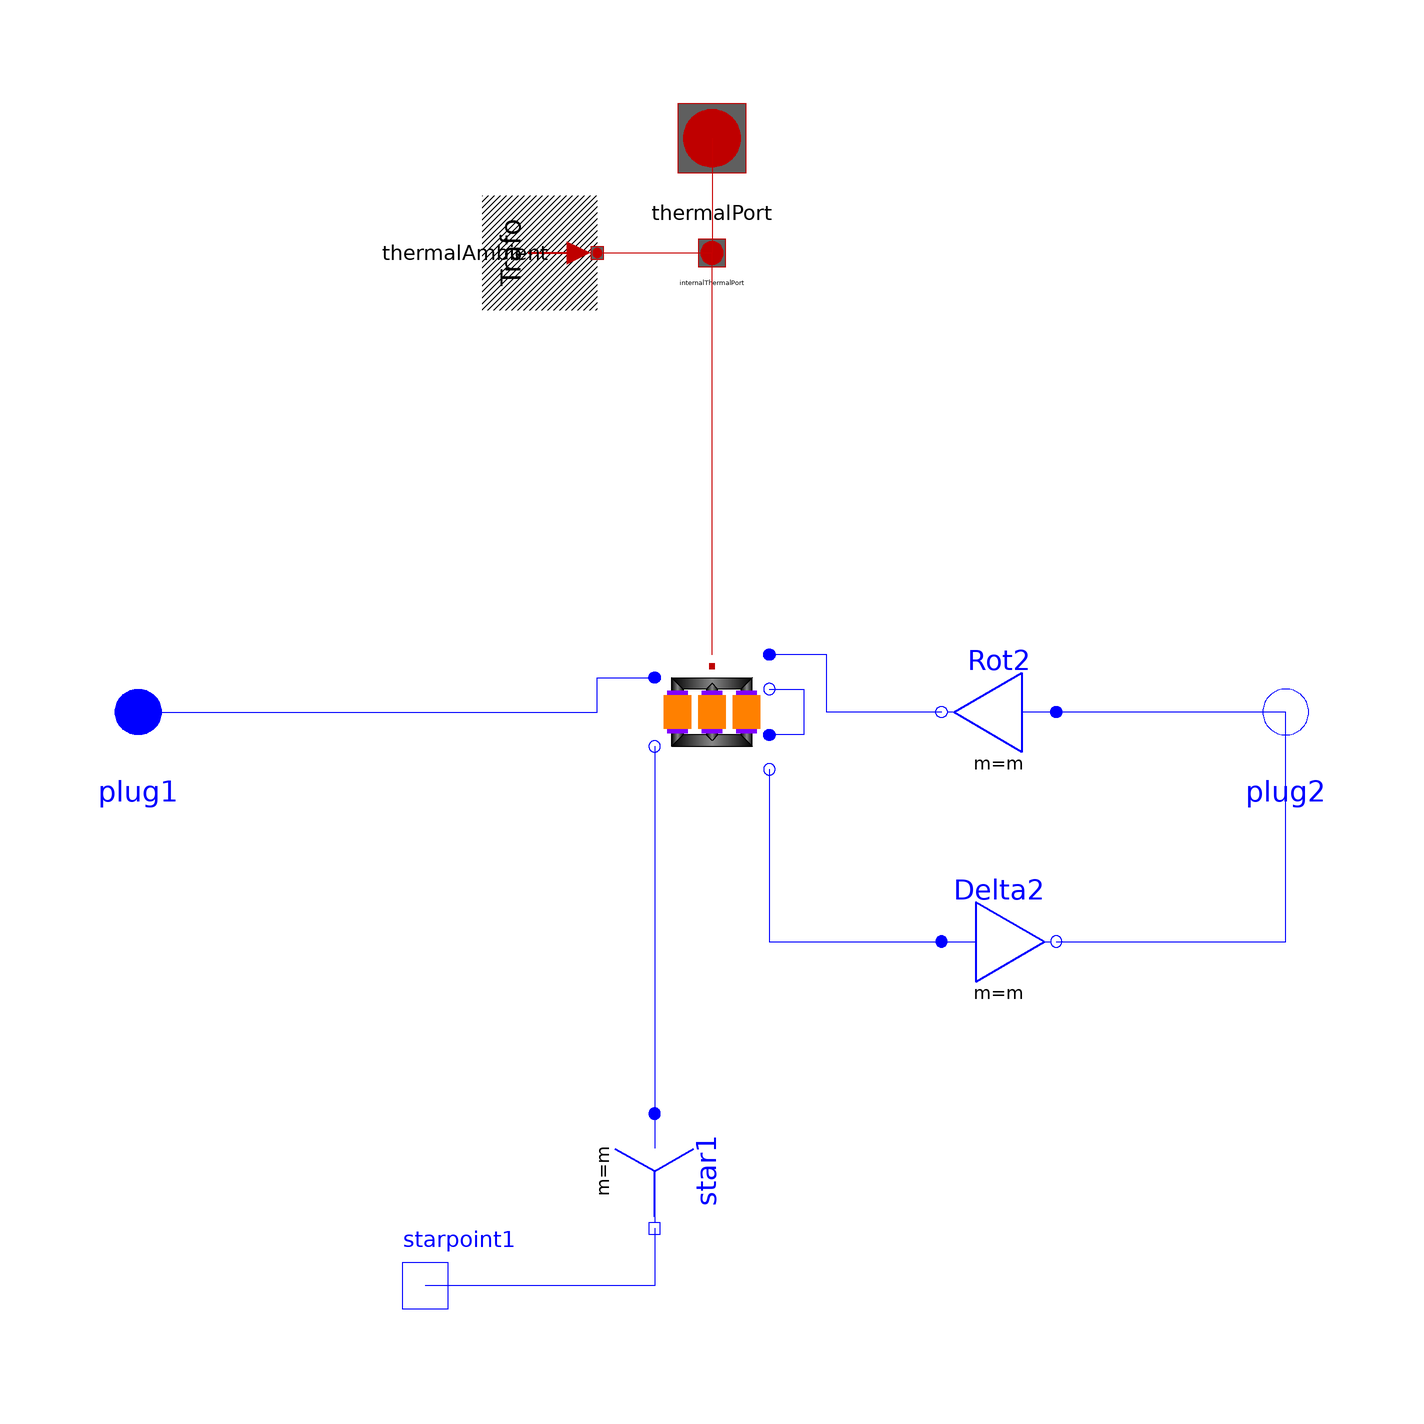

Above is the diagram view of the following Modelica model: its components placed by their Placement annotations and its connect equations drawn as lines.

model Yd09 "Transformer Yd9"
  extends Modelica_Magnetic_Transformers.Interfaces.ThreePhase.Transformer(final VectorGroup="Yd09");
  Modelica.Electrical.MultiPhase.Basic.Star star1(final m=m)
    annotation (Placement(transformation(
        origin={-10,-80},
        extent={{-10,-10},{10,10}},
        rotation=270)));
  Modelica.Electrical.Analog.Interfaces.NegativePin starpoint1
    annotation (Placement(transformation(extent={{-60,-110},{-40,-90}},
          rotation=0)));
  Modelica.Electrical.MultiPhase.Basic.Delta Delta2(final m=m)
    annotation (Placement(transformation(extent={{40,-50},{60,-30}},
          rotation=0)));
  Modelica.Electrical.MultiPhase.Basic.Delta Rot2(final m=m)
    annotation (Placement(transformation(extent={{60,-10},{40,10}},
          rotation=0)));
equation
  connect(star1.pin_n, starpoint1) annotation (Line(points={{-10,-90},{
        -10,-100},{-50,-100}},   color={0,0,255}));
  connect(plug1, transformer.plug_p1) annotation (Line(
      points={{-100,0},{-100,0},{-20,0},{-20,6},{-10,6},{-10,6}},
      color={0,0,255},
      smooth=Smooth.None));
  connect(transformer.plug_n1, star1.plug_p) annotation (Line(
      points={{-10,-6},{-10,-70}},
      color={0,0,255},
      smooth=Smooth.None));
  connect(transformer.plug_n3, Delta2.plug_p) annotation (Line(
      points={{10,-10},{10,-40},{40,-40}},
      color={0,0,255},
      smooth=Smooth.None));
  connect(Delta2.plug_n, plug2) annotation (Line(
      points={{60,-40},{100,-40},{100,0}},
      color={0,0,255},
      smooth=Smooth.None));
  connect(plug2, Rot2.plug_p) annotation (Line(
      points={{100,0},{100,4.44089e-16},{60,4.44089e-16}},
      color={0,0,255},
      smooth=Smooth.None));
  connect(Rot2.plug_n, transformer.plug_p2) annotation (Line(
      points={{40,4.44089e-16},{30,4.44089e-16},{30,0},{20,0},{20,10},{10,10},
          {10,10}},
      color={0,0,255},
      smooth=Smooth.None));
  connect(transformer.plug_n2, transformer.plug_p3) annotation (Line(
      points={{10,4},{16,4},{16,-4},{10,-4}},
      color={0,0,255},
      smooth=Smooth.None));
  annotation (defaultComponentName="transformer", Documentation(info="<html>
Transformer Yd9
<br>Typical parameters see:
<a href=\"modelica://Transformers.Interfaces.PartialSymmetricTwoWindingTransformer\">PartialBasicTransformer</a>
</html>"),
    Diagram(coordinateSystem(preserveAspectRatio=false, extent={{-100,-100},
            {100,100}}),       graphics));
end Yd09;